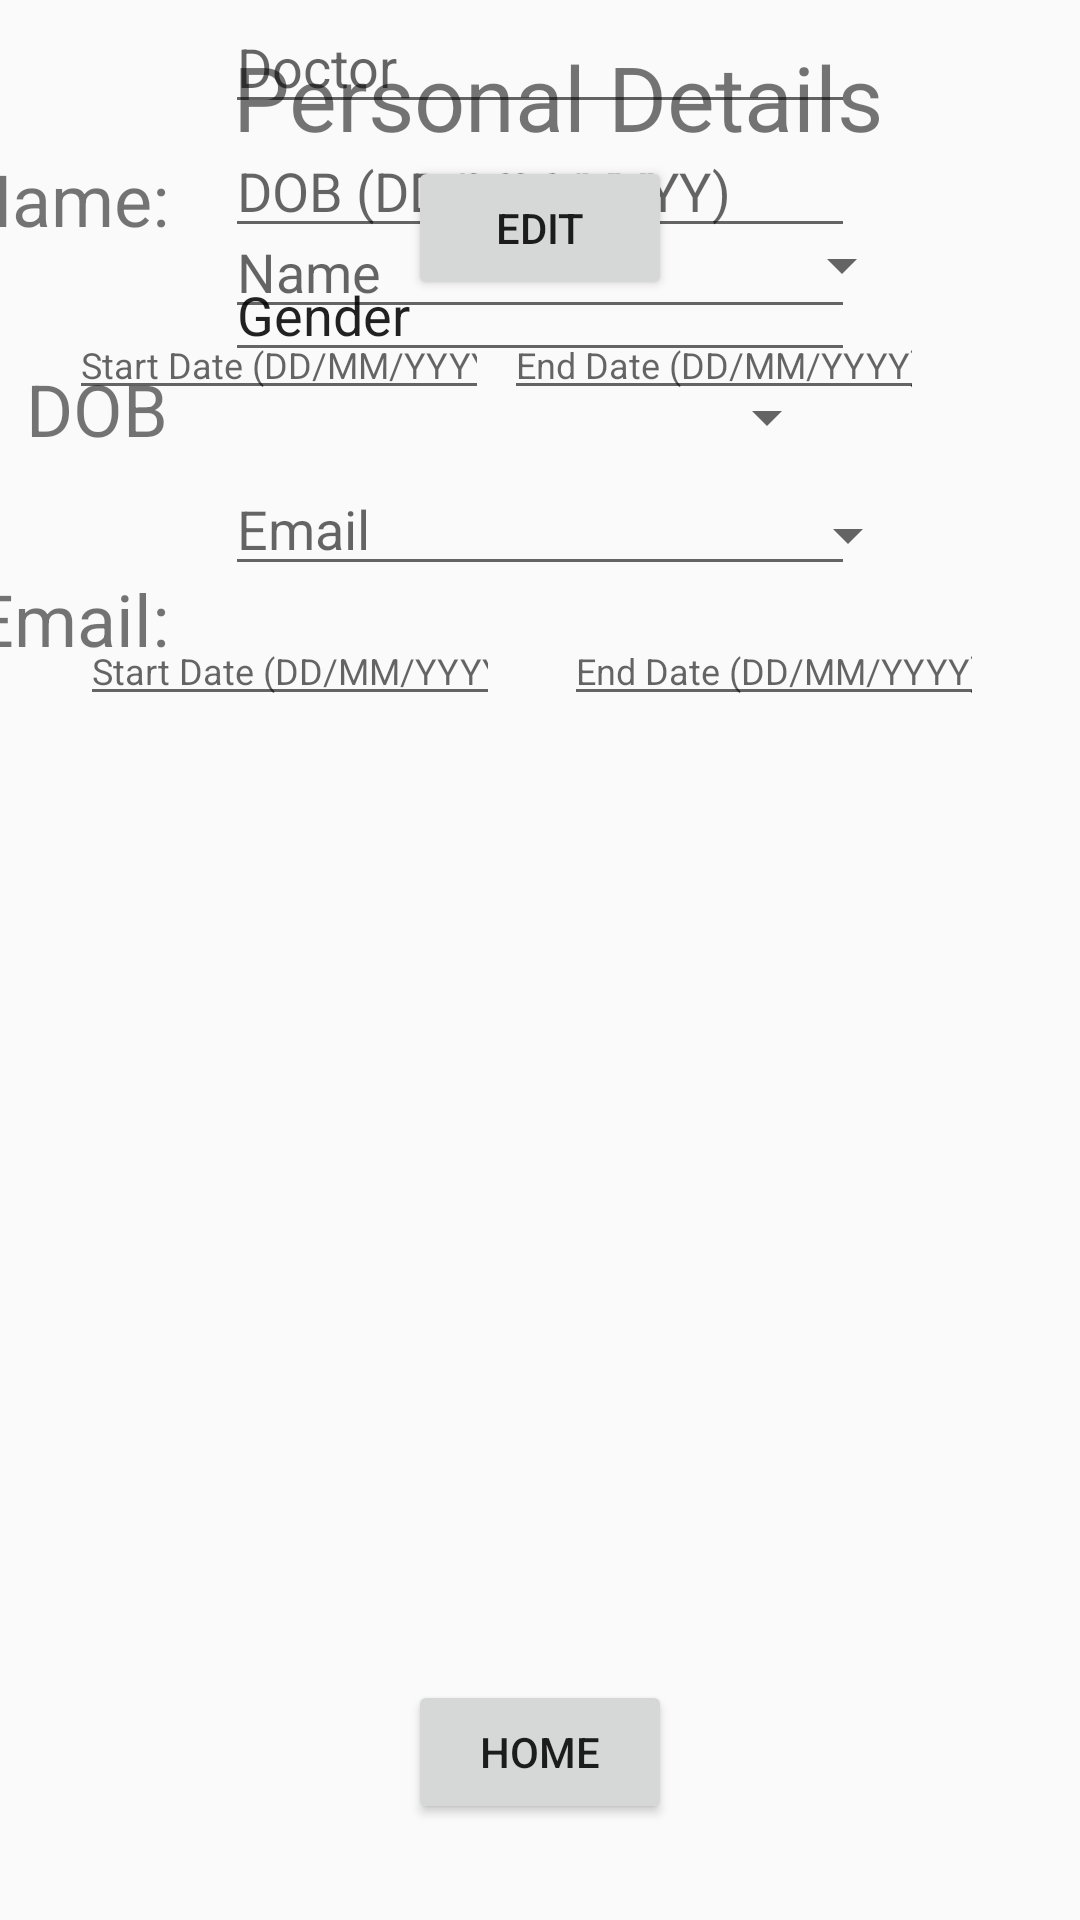

Layout XML and referenced resources for this Android screen:
<!-- AndroidManifest.xml: application theme AppTheme -->
<!-- res/layout/activity_profile.xml -->
<?xml version="1.0" encoding="utf-8"?>
<androidx.constraintlayout.widget.ConstraintLayout xmlns:android="http://schemas.android.com/apk/res/android"
    xmlns:app="http://schemas.android.com/apk/res-auto"
    xmlns:tools="http://schemas.android.com/tools"
    android:layout_width="match_parent"
    android:layout_height="match_parent"
    tools:context=".profileActivity">

    <TextView
        android:id="@+id/doctorTextView"
        android:layout_width="wrap_content"
        android:layout_height="50dp"
        android:layout_marginTop="50dp"
        android:layout_marginEnd="304dp"
        android:layout_marginRight="304dp"
        android:text="Name:"
        android:textSize="24sp"
        app:layout_constraintEnd_toEndOf="parent"
        app:layout_constraintTop_toTopOf="parent" />

    <TextView
        android:id="@+id/dateOfDiagnosisTextView"
        android:layout_width="wrap_content"
        android:layout_height="50dp"
        android:layout_marginTop="120dp"
        android:layout_marginEnd="304dp"
        android:layout_marginRight="304dp"
        android:text="DOB"
        android:textSize="24sp"
        app:layout_constraintEnd_toEndOf="parent"
        app:layout_constraintTop_toTopOf="parent" />

    <TextView
        android:id="@+id/conditionsTextView"
        android:layout_width="wrap_content"
        android:layout_height="50dp"
        android:layout_marginTop="190dp"
        android:layout_marginEnd="304dp"
        android:layout_marginRight="304dp"
        android:text="Email:"
        android:textSize="24sp"
        app:layout_constraintEnd_toEndOf="parent"
        app:layout_constraintTop_toTopOf="parent" />

    <Button
        android:id="@+id/homeBtn"
        android:layout_width="wrap_content"
        android:layout_height="wrap_content"
        android:layout_marginBottom="32dp"
        android:text="Home"
        app:layout_constraintBottom_toBottomOf="parent"
        app:layout_constraintEnd_toEndOf="parent"
        app:layout_constraintStart_toStartOf="parent" />

    <EditText
        android:id="@+id/endEditText1"
        android:layout_width="wrap_content"
        android:layout_height="wrap_content"
        android:layout_marginEnd="52dp"
        android:layout_marginRight="52dp"
        android:ems="10"
        android:hint="End Date (DD/MM/YYYY)"
        android:inputType="textPersonName"
        android:textSize="12sp"
        app:layout_constraintEnd_toEndOf="parent"
        app:layout_constraintTop_toBottomOf="@+id/treatmentSpinner1" />

    <EditText
        android:id="@+id/startEditText1"
        android:layout_width="wrap_content"
        android:layout_height="wrap_content"
        android:ems="10"
        android:hint="Start Date (DD/MM/YYYY)"
        android:inputType="textPersonName"
        android:textSize="12sp"
        app:layout_constraintEnd_toStartOf="@+id/endEditText2"
        app:layout_constraintHorizontal_bias="0.479"
        app:layout_constraintStart_toStartOf="parent"
        app:layout_constraintTop_toBottomOf="@+id/treatmentSpinner1" />

    <Spinner
        android:id="@+id/treatmentSpinner1"
        android:layout_width="250dp"
        android:layout_height="30dp"
        android:layout_marginTop="32dp"
        android:dropDownWidth="match_parent"
        android:spinnerMode="dropdown"
        app:layout_constraintEnd_toEndOf="parent"
        app:layout_constraintHorizontal_bias="0.496"
        app:layout_constraintStart_toStartOf="parent"
        app:layout_constraintTop_toBottomOf="@+id/doctorEditText" />

    <EditText
        android:id="@+id/endEditText2"
        android:layout_width="wrap_content"
        android:layout_height="wrap_content"
        android:layout_marginTop="12dp"
        android:layout_marginEnd="32dp"
        android:layout_marginRight="32dp"
        android:ems="10"
        android:hint="End Date (DD/MM/YYYY)"
        android:inputType="textPersonName"
        android:textSize="12sp"
        app:layout_constraintEnd_toEndOf="parent"
        app:layout_constraintTop_toBottomOf="@+id/treatmentSpinner2" />

    <Spinner
        android:id="@+id/treatmentSpinner2"
        android:layout_width="250dp"
        android:layout_height="30dp"
        android:layout_marginTop="60dp"
        android:dropDownWidth="match_parent"
        android:spinnerMode="dropdown"
        app:layout_constraintEnd_toEndOf="parent"
        app:layout_constraintHorizontal_bias="0.515"
        app:layout_constraintStart_toStartOf="parent"
        app:layout_constraintTop_toBottomOf="@+id/treatmentSpinner1" />

    <EditText
        android:id="@+id/startEditText2"
        android:layout_width="wrap_content"
        android:layout_height="wrap_content"
        android:layout_marginTop="12dp"
        android:ems="10"
        android:hint="Start Date (DD/MM/YYYY)"
        android:inputType="textPersonName"
        android:textSize="12sp"
        app:layout_constraintEnd_toStartOf="@+id/endEditText2"
        app:layout_constraintHorizontal_bias="0.555"
        app:layout_constraintStart_toStartOf="parent"
        app:layout_constraintTop_toBottomOf="@+id/treatmentSpinner2" />

    <EditText
        android:id="@+id/genderEditText"
        android:layout_width="wrap_content"
        android:layout_height="wrap_content"
        android:ems="10"
        android:inputType="textPersonName"
        android:text="Gender"
        app:layout_constraintEnd_toEndOf="parent"
        app:layout_constraintStart_toStartOf="parent"
        app:layout_constraintTop_toBottomOf="@+id/dobEditText" />

    <EditText
        android:id="@+id/doctorEditText"
        android:layout_width="wrap_content"
        android:layout_height="wrap_content"
        android:layout_marginTop="16dp"
        android:ems="10"
        android:hint="Name"
        android:inputType="textPersonName"
        app:layout_constraintEnd_toEndOf="parent"
        app:layout_constraintStart_toStartOf="parent"
        app:layout_constraintTop_toBottomOf="@+id/personalDetailsTextView" />

    <EditText
        android:id="@+id/dobEditText"
        android:layout_width="wrap_content"
        android:layout_height="wrap_content"
        android:ems="10"
        android:hint="DOB (DD/MM/YYYY)"
        android:inputType="textPersonName"
        app:layout_constraintEnd_toEndOf="parent"
        app:layout_constraintStart_toStartOf="parent"
        app:layout_constraintTop_toBottomOf="@+id/doctorEditText" />

    <EditText
        android:id="@+id/emailEditText"
        android:layout_width="wrap_content"
        android:layout_height="wrap_content"
        android:ems="10"
        android:hint="Email"
        android:inputType="textPersonName"
        app:layout_constraintEnd_toEndOf="parent"
        app:layout_constraintStart_toStartOf="parent"
        app:layout_constraintTop_toBottomOf="@+id/diagnosisSpinner" />

    <EditText
        android:id="@+id/doctorEditText"
        android:layout_width="wrap_content"
        android:layout_height="wrap_content"
        android:layout_marginTop="10dp"
        android:ems="10"
        android:hint="Doctor"
        android:inputType="textPersonName"
        app:layout_constraintEnd_toEndOf="parent"
        app:layout_constraintStart_toStartOf="parent"
        app:layout_constraintTop_toBottomOf="@+id/textView2" />

    <Spinner
        android:id="@+id/diagnosisSpinner"
        android:layout_width="200dp"
        android:layout_height="30dp"
        app:layout_constraintEnd_toEndOf="parent"
        app:layout_constraintHorizontal_bias="0.497"
        app:layout_constraintStart_toStartOf="parent"
        app:layout_constraintTop_toBottomOf="@+id/genderEditText" />

    <TextView
        android:id="@+id/textView2"
        android:layout_width="wrap_content"
        android:layout_height="wrap_content"
        android:layout_marginTop="32dp"
        android:text="Medical History"
        android:textSize="30sp"
        app:layout_constraintEnd_toEndOf="parent"
        app:layout_constraintHorizontal_bias="0.497"
        app:layout_constraintStart_toStartOf="parent"
        app:layout_constraintTop_toBottomOf="@+id/emailEditText" />

    <TextView
        android:id="@+id/personalDetailsTextView"
        android:layout_width="wrap_content"
        android:layout_height="wrap_content"
        android:layout_marginTop="12dp"
        android:text="Personal Details"
        android:textSize="30sp"
        app:layout_constraintEnd_toEndOf="parent"
        app:layout_constraintHorizontal_bias="0.544"
        app:layout_constraintStart_toStartOf="parent"
        app:layout_constraintTop_toTopOf="parent" />

    <Button
        android:id="@+id/editBtn"
        android:layout_width="wrap_content"
        android:layout_height="wrap_content"
        android:layout_marginTop="52dp"
        android:text="Edit"
        app:layout_constraintEnd_toEndOf="parent"
        app:layout_constraintStart_toStartOf="parent"
        app:layout_constraintTop_toTopOf="parent" />

</androidx.constraintlayout.widget.ConstraintLayout>
<!-- resources referenced by this layout -->
<resources>
  <style name="AppTheme" parent="Theme.AppCompat.Light.NoActionBar">
          
          <item name="colorPrimary">@color/colorPrimary</item>
          <item name="colorPrimaryDark">@color/colorPrimaryDark</item>
          <item name="colorAccent">@color/colorAccent</item>
      </style>
  <!-- not gathered from this repository: default colours our renderer supplied (Android Studio template values) -->
  <color name="colorPrimary">#FF6200EE</color>
  <color name="colorPrimaryDark">#FF3700B3</color>
  <color name="colorAccent">#FF03DAC5</color>
</resources>
